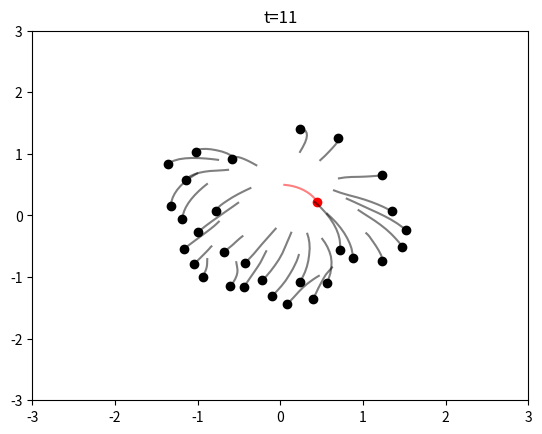
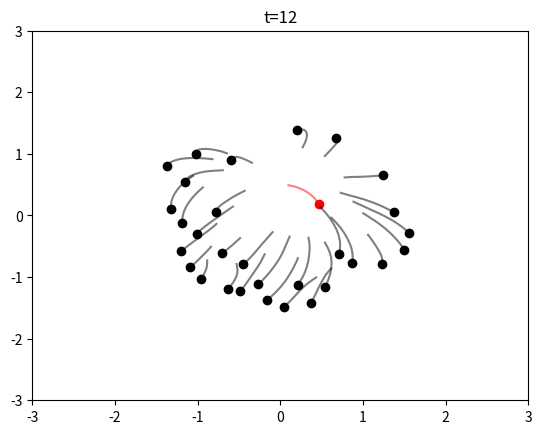
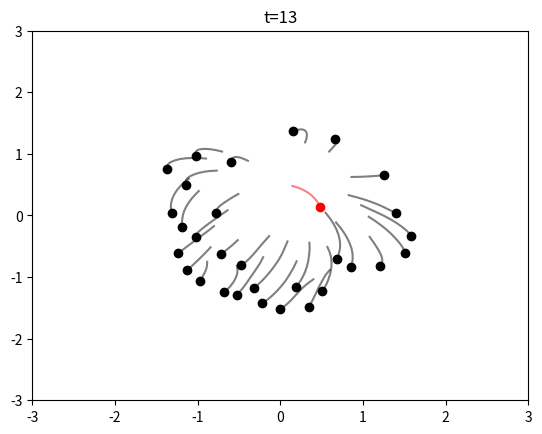
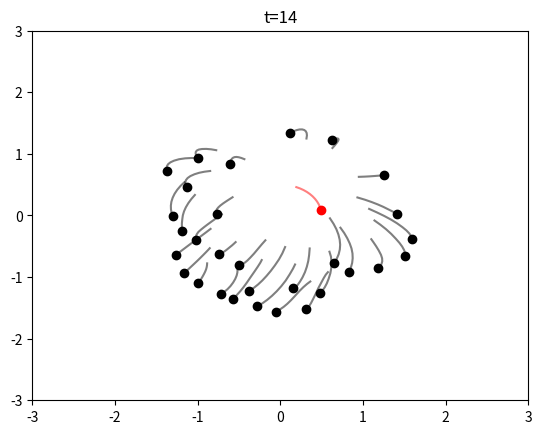
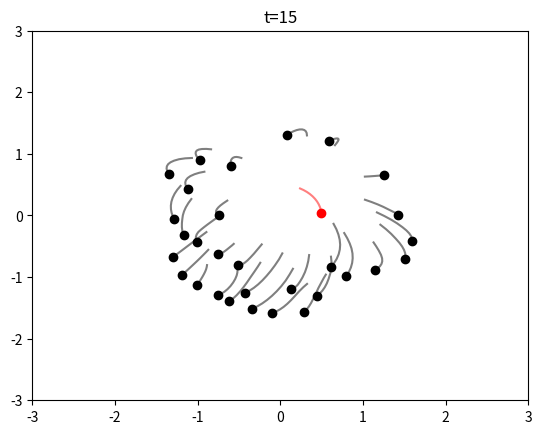
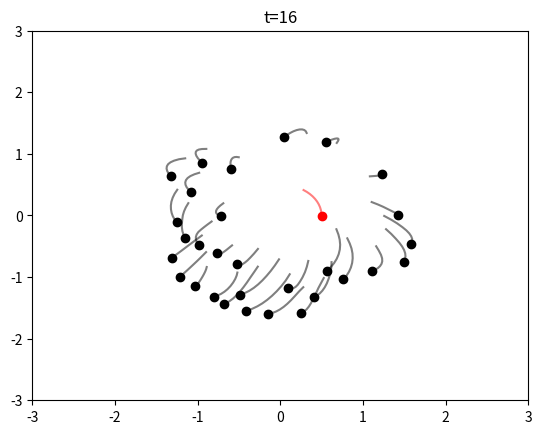
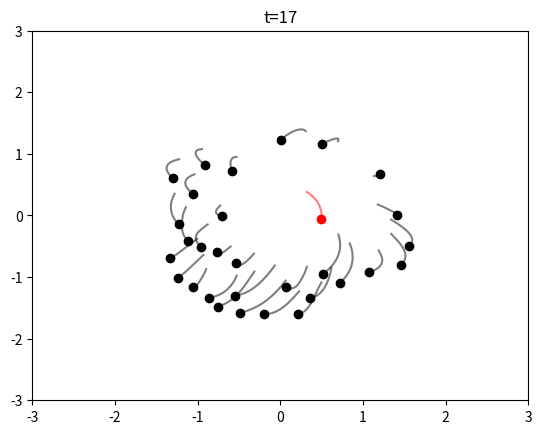
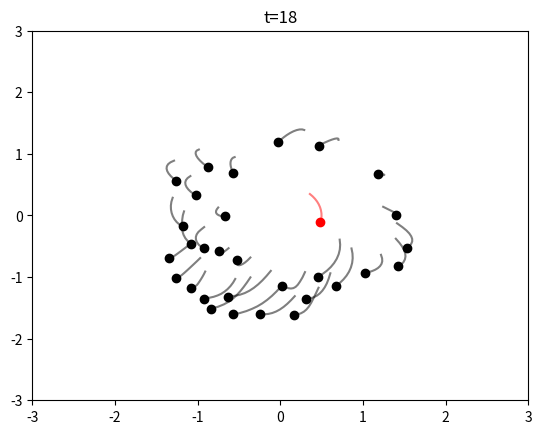
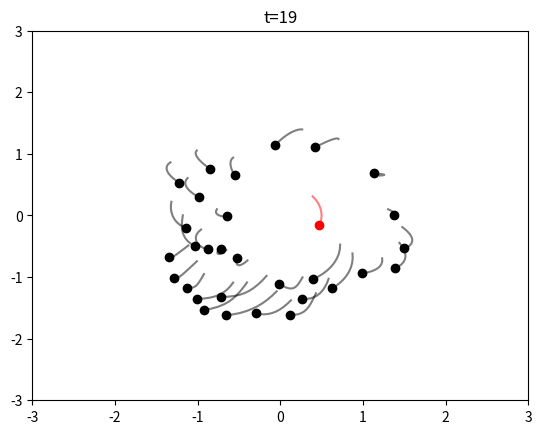
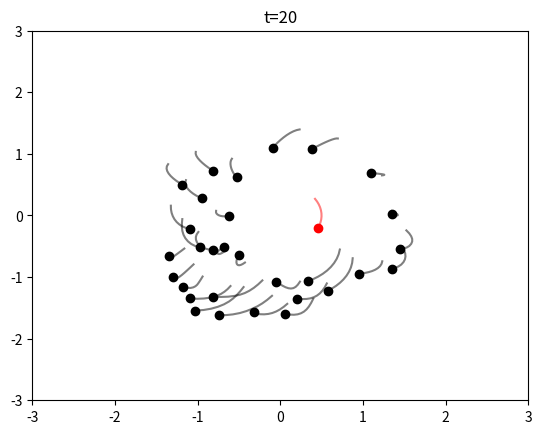
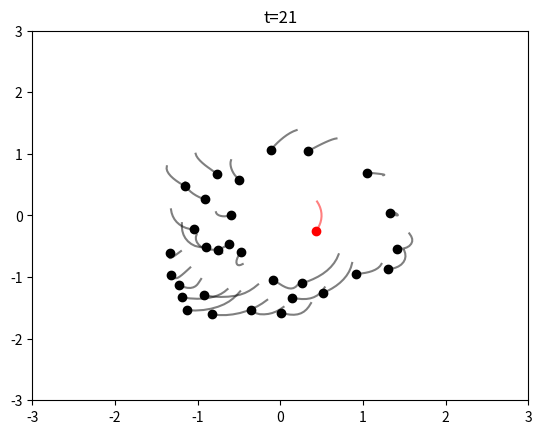
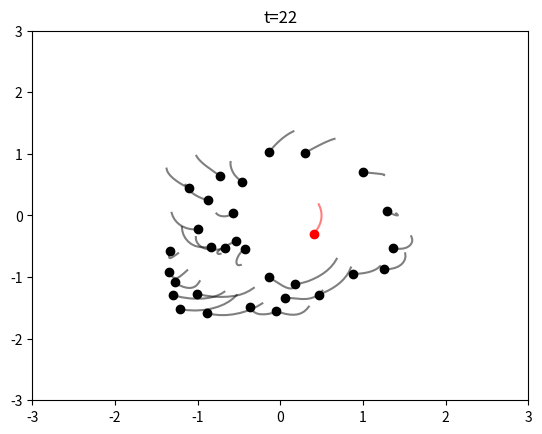
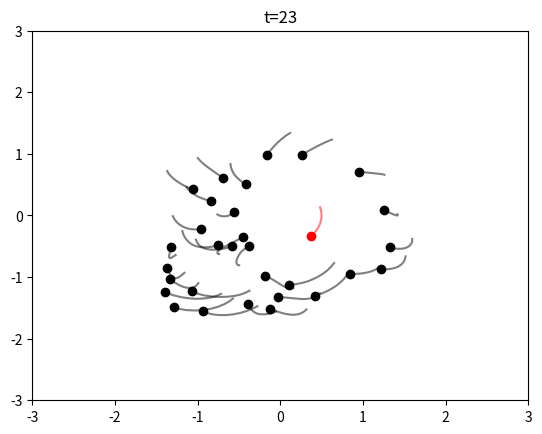
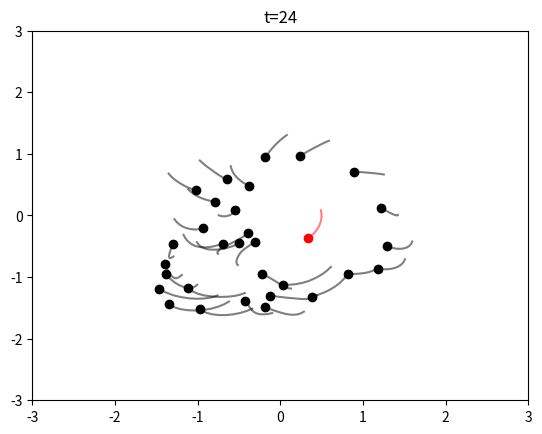
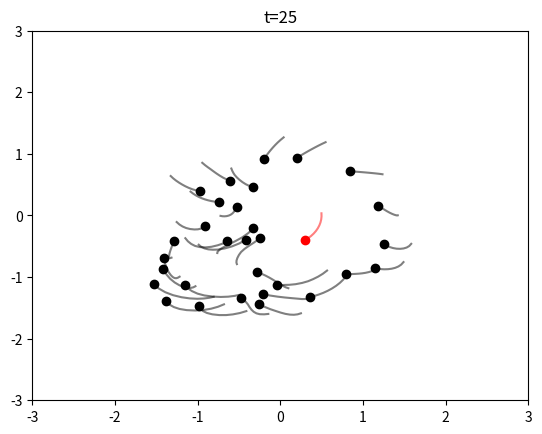
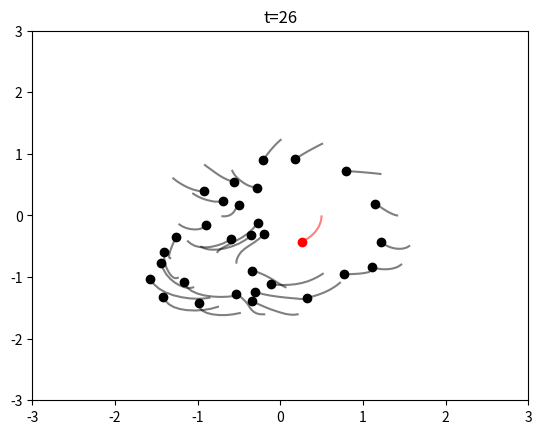

Source code (Python) for these figures, in order:
from matplotlib import pyplot as plt
import numpy as np

class Boids:
    def __init__(self, Na, home=[0,0], initial_bound=1):
        self.Na = Na  # agent
        self.d = len(home)
        self.home = np.array(home)
        self.agents = (np.random.random((Na, self.d*2))-0.5)*initial_bound*2
        self.radius_repulsion = 1
        self.radius_alignment = 0.1
        self.radius_repulsion_predator = 10
        self.predators = None
        
    def _pairwise_distances(self, X, Y):
        D = -2 * X @ Y.T + np.sum(Y ** 2, axis=1) + np.sum(X ** 2, axis=1)[:, np.newaxis]
        D[D < 0] = 0
        return D
    
    def set_predators(self, locations):
        self.predators = locations
        
    def _force(self):
        Daa = self._pairwise_distances(self.agents[:,:self.d], self.agents[:,:self.d])
        Neibors_repulsion = (Daa < self.radius_repulsion).astype(int)
        Neibors_alignment = (Daa < self.radius_alignment).astype(int)
        
        Dr = (1/(Daa+np.eye(self.Na))) * Neibors_repulsion
        Fr = np.diag(np.sum(Dr, axis=1))@ self.agents[:,:self.d] - Dr @ self.agents[:,:self.d]
        
        if self.predators is not None:
            Dap = self._pairwise_distances(self.agents[:,:self.d], self.predators[:,:self.d])
            Predator_repulsion = (Dap < self.radius_repulsion_predator).astype(int)      
            Dp = (1/Dap) * Predator_repulsion
            Fp = np.diag(np.sum(Dp, axis=1))@ self.agents[:,:self.d] - Dp @ self.predators[:,:self.d]
        else:
            Fp = 0
        
        Fh = self.home - self.agents[:,:self.d]
    
        Fa = Neibors_alignment @ self.agents[:,self.d:] - 2*self.agents[:,self.d:]
        
        s = 5
        Ff = -np.diag(np.sqrt(np.sum(np.square(self.agents[:,self.d:]), axis=1))- s)/s @ self.agents[:,self.d:]
        
        F_total = 0.5*Fr + 10*Fh + Ff + Fa + 10*Fp
        return 200 * np.tanh(0.1*F_total)
        
    def evolve(self, dt = 0.01):
        self.agents[:,self.d:] += dt*self._force()
        self.agents[:,:self.d] += dt*self.agents[:,self.d:]
        
Na = 30
d = 2
n_history = 10
film = np.zeros((Na, d*n_history))
predator = 0.5*np.array([[np.sin(0.1*t),np.cos(0.1*t)] for t in range(100)])
boids = Boids(Na)    
for t in range(100):
    boids.set_predators(predator[t:t+1])
    boids.evolve()
    film = np.hstack([boids.agents[:,:d], film[:,:-d]])
    if t > n_history:
        plt.figure()
        plt.plot(predator[t,0], predator[t,1],'ro')
        plt.plot(predator[t-n_history:t,0], predator[t-n_history:t,1],'r-',alpha=0.5)
        for i in range(Na):
            plt.plot(film[i,0],film[i,1], 'ko')
            plt.plot(film[i,::2],film[i,1::2], 'k-',alpha=0.5)
        bound = 3
        plt.xlim([-bound,bound])
        plt.ylim([-bound,bound])
        plt.title('t={}'.format(t))
        #plt.savefig('../fig/{}.jpg'.format(t))
        plt.show()
